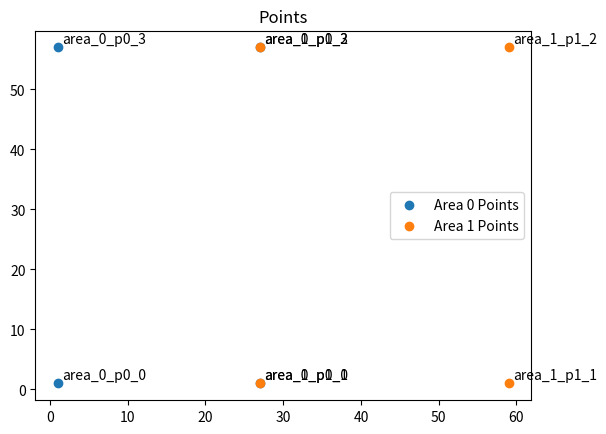

Write the Python code that produced this figure. (Note: this script raises an exception after producing the figure.)
import matplotlib.pyplot as plt
from matplotlib.lines import Line2D

# Define the area dimensions and origin point
univ_origin = (1, 1)
areas_dims = [{'area_0': (26, 56)}, {'area_1': (32, 56)}]

### Generated ###
areas_surfaces = []
areas_points = []
areas_lines = []

def generate_surface_area(list_of_dims):
    for area in list_of_dims:
        for key, value in area.items():
            area_surface = value[0] * value[1]
            areas_surfaces.append(area_surface)

def generate_points(list_of_dims, origin_point):
    point_idx = 0
    for i, items in enumerate(list_of_dims):
        for key, value in items.items():
            # Calculate the coordinates of the space
            space = key
            prev_area_width = 0
            if i > 0:
                prev_area_width = list(list_of_dims[i-1].values())[0][0]
            space_center = (origin_point[0] + prev_area_width + value[0]/2, origin_point[1] + value[1]/2)
            # Define the coordinates of the four corners of the space
            space_corners = [(space_center[0] - value[0]/2, space_center[1] - value[1]/2, f'{space}_p{point_idx}_0'),
                             (space_center[0] + value[0]/2, space_center[1] - value[1]/2, f'{space}_p{point_idx}_1'),
                             (space_center[0] + value[0]/2, space_center[1] + value[1]/2, f'{space}_p{point_idx}_2'),
                             (space_center[0] - value[0]/2, space_center[1] + value[1]/2, f'{space}_p{point_idx}_3')]
            areas_points.append(space_corners)
            point_idx += 1

def generate_lines(list_of_points):
    line_idx = 0
    for i, area_points in enumerate(list_of_points):
        if i > 0:
            prev_area_points = list_of_points[i-1]
            areas_lines.append((prev_area_points[1], area_points[0], f'l{line_idx}'))
            line_idx += 1
        areas_lines.append((area_points[0], area_points[1], f'l{line_idx}'))
        areas_lines.append((area_points[1], area_points[2], f'l{line_idx+1}'))
        areas_lines.append((area_points[2], area_points[3], f'l{line_idx+2}'))
        areas_lines.append((area_points[3], area_points[0], f'l{line_idx+3}'))
        line_idx += 4

generate_surface_area(areas_dims)
generate_points(areas_dims, univ_origin)
generate_lines(areas_points)

# Plot the points
fig, ax = plt.subplots()
for i, points in enumerate(areas_points):
    x, y, names = zip(*points)
    ax.scatter(x, y, label=f'Area {i} Points')
    for j, name in enumerate(names):
        ax.annotate(name, xy=(x[j], y[j]), xytext=(3, 3), textcoords="offset points")
ax.legend()
plt.title('Points')
plt.show()

# Plot the lines
fig, ax = plt.subplots()
for i, line in enumerate(areas_lines):
    x, y, name = zip(*line)
    ax.plot(x, y, label=name)
ax.legend()
plt.title('Lines')
plt.show()

# Plot the area
fig, ax = plt.subplots()
for i, points in enumerate(areas_points):
    x, y, names = zip(*points)
    ax.add_patch(plt.Polygon(points, alpha=0.5, label=f'Area {i}'))
    for j, name in enumerate(names):
        ax.annotate(name, xy=(x[j], y[j]), xytext=(3, 3), textcoords="offset points")
ax.legend()
plt.title('Area')
plt.show()

# Plot the points, lines, and area together
fig, ax = plt.subplots()
for i, lines in enumerate(areas_lines):
    x, y, name = zip(*lines)
    ax.plot(x, y, label=name)
for i, points in enumerate(areas_points):
    x, y, names = zip(*points)
    ax.scatter(x, y, label=f'Area {i} Points')
    for j, name in enumerate(names):
        ax.annotate(name, xy=(x[j], y[j]), xytext=(3, 3), textcoords="offset points")
for i, points in enumerate(areas_points):
    ax.add_patch(plt.Polygon(points, alpha=0.5, label=f'Area {i}'))
ax.legend()
plt.title('Points, Lines, and Area')
plt.show()

   
